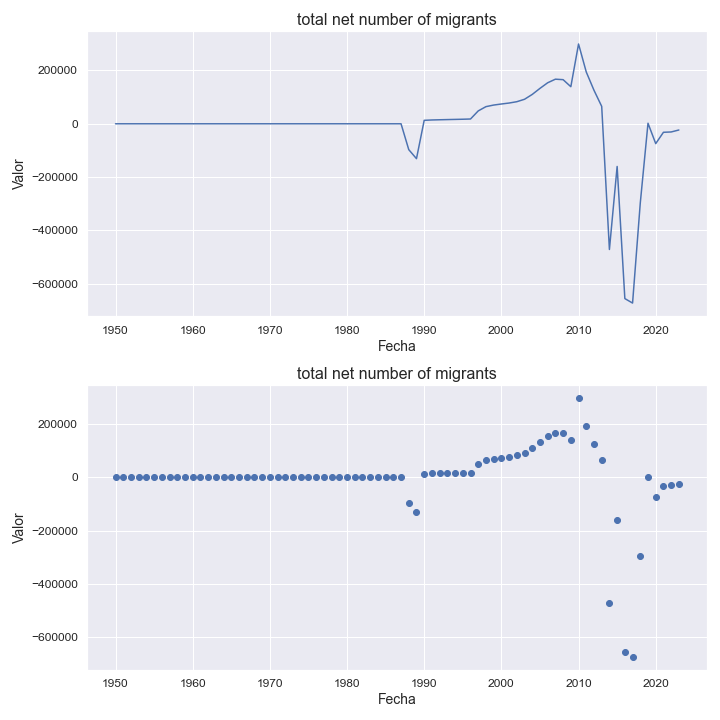

Values plotted in this chart, from the file beside it:
indicatorshortname, locationid, location, iso2, timeid, time, value
total net number of migrants, 728, south sudan, ss, 1, 1950, 0.0
total net number of migrants, 728, south sudan, ss, 2, 1951, 0.0
total net number of migrants, 728, south sudan, ss, 3, 1952, 0.0
total net number of migrants, 728, south sudan, ss, 4, 1953, 0.0
total net number of migrants, 728, south sudan, ss, 5, 1954, 0.0
total net number of migrants, 728, south sudan, ss, 6, 1955, 0.0
total net number of migrants, 728, south sudan, ss, 7, 1956, 0.0
total net number of migrants, 728, south sudan, ss, 8, 1957, 0.0
total net number of migrants, 728, south sudan, ss, 9, 1958, 0.0
total net number of migrants, 728, south sudan, ss, 10, 1959, 0.0
total net number of migrants, 728, south sudan, ss, 11, 1960, 0.0
total net number of migrants, 728, south sudan, ss, 12, 1961, 0.0
total net number of migrants, 728, south sudan, ss, 13, 1962, 0.0
total net number of migrants, 728, south sudan, ss, 14, 1963, 0.0
total net number of migrants, 728, south sudan, ss, 15, 1964, 0.0
total net number of migrants, 728, south sudan, ss, 16, 1965, 0.0
total net number of migrants, 728, south sudan, ss, 17, 1966, 0.0
total net number of migrants, 728, south sudan, ss, 18, 1967, 0.0
total net number of migrants, 728, south sudan, ss, 19, 1968, 0.0
total net number of migrants, 728, south sudan, ss, 20, 1969, 0.0
total net number of migrants, 728, south sudan, ss, 21, 1970, 0.0
total net number of migrants, 728, south sudan, ss, 22, 1971, 0.0
total net number of migrants, 728, south sudan, ss, 23, 1972, 0.0
total net number of migrants, 728, south sudan, ss, 24, 1973, 0.0
total net number of migrants, 728, south sudan, ss, 25, 1974, 0.0
total net number of migrants, 728, south sudan, ss, 26, 1975, 0.0
total net number of migrants, 728, south sudan, ss, 27, 1976, 0.0
total net number of migrants, 728, south sudan, ss, 28, 1977, 0.0
total net number of migrants, 728, south sudan, ss, 29, 1978, 0.0
total net number of migrants, 728, south sudan, ss, 30, 1979, 0.0
total net number of migrants, 728, south sudan, ss, 31, 1980, 0.0
total net number of migrants, 728, south sudan, ss, 32, 1981, 0.0
total net number of migrants, 728, south sudan, ss, 33, 1982, 0.0
total net number of migrants, 728, south sudan, ss, 34, 1983, 0.0
total net number of migrants, 728, south sudan, ss, 35, 1984, 0.0
total net number of migrants, 728, south sudan, ss, 36, 1985, 0.0
total net number of migrants, 728, south sudan, ss, 37, 1986, 0.0
total net number of migrants, 728, south sudan, ss, 38, 1987, 0.0
total net number of migrants, 728, south sudan, ss, 39, 1988, -97065
total net number of migrants, 728, south sudan, ss, 40, 1989, -130821
total net number of migrants, 728, south sudan, ss, 41, 1990, 12993
total net number of migrants, 728, south sudan, ss, 42, 1991, 14325
total net number of migrants, 728, south sudan, ss, 43, 1992, 15074
total net number of migrants, 728, south sudan, ss, 44, 1993, 15772
total net number of migrants, 728, south sudan, ss, 45, 1994, 16418
total net number of migrants, 728, south sudan, ss, 46, 1995, 17077
total net number of migrants, 728, south sudan, ss, 47, 1996, 17951
total net number of migrants, 728, south sudan, ss, 48, 1997, 48277
total net number of migrants, 728, south sudan, ss, 49, 1998, 64284
total net number of migrants, 728, south sudan, ss, 50, 1999, 70269
total net number of migrants, 728, south sudan, ss, 51, 2000, 74224
total net number of migrants, 728, south sudan, ss, 52, 2001, 77854
total net number of migrants, 728, south sudan, ss, 53, 2002, 82850
total net number of migrants, 728, south sudan, ss, 54, 2003, 91958
total net number of migrants, 728, south sudan, ss, 55, 2004, 110187
total net number of migrants, 728, south sudan, ss, 56, 2005, 132868
total net number of migrants, 728, south sudan, ss, 57, 2006, 153929
total net number of migrants, 728, south sudan, ss, 58, 2007, 167356
total net number of migrants, 728, south sudan, ss, 59, 2008, 165553
total net number of migrants, 728, south sudan, ss, 60, 2009, 139129
... 14 more rows
